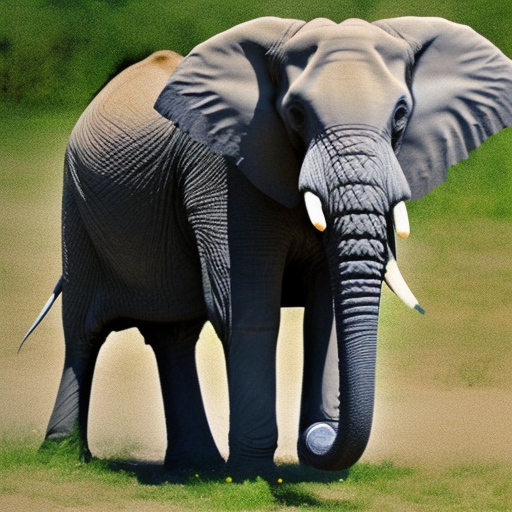
Generation parameters embedded in this image by AUTOMATIC1111 Stable Diffusion web UI or a fork of it (Forge, ...) (PNG 'parameters' text chunk):
“a photo of a elephant to drink water”
Steps: 20, Sampler: Euler a, CFG scale: 7, Seed: 2018756308, Size: 512x512, Model hash: 4c86efd062, Model: model